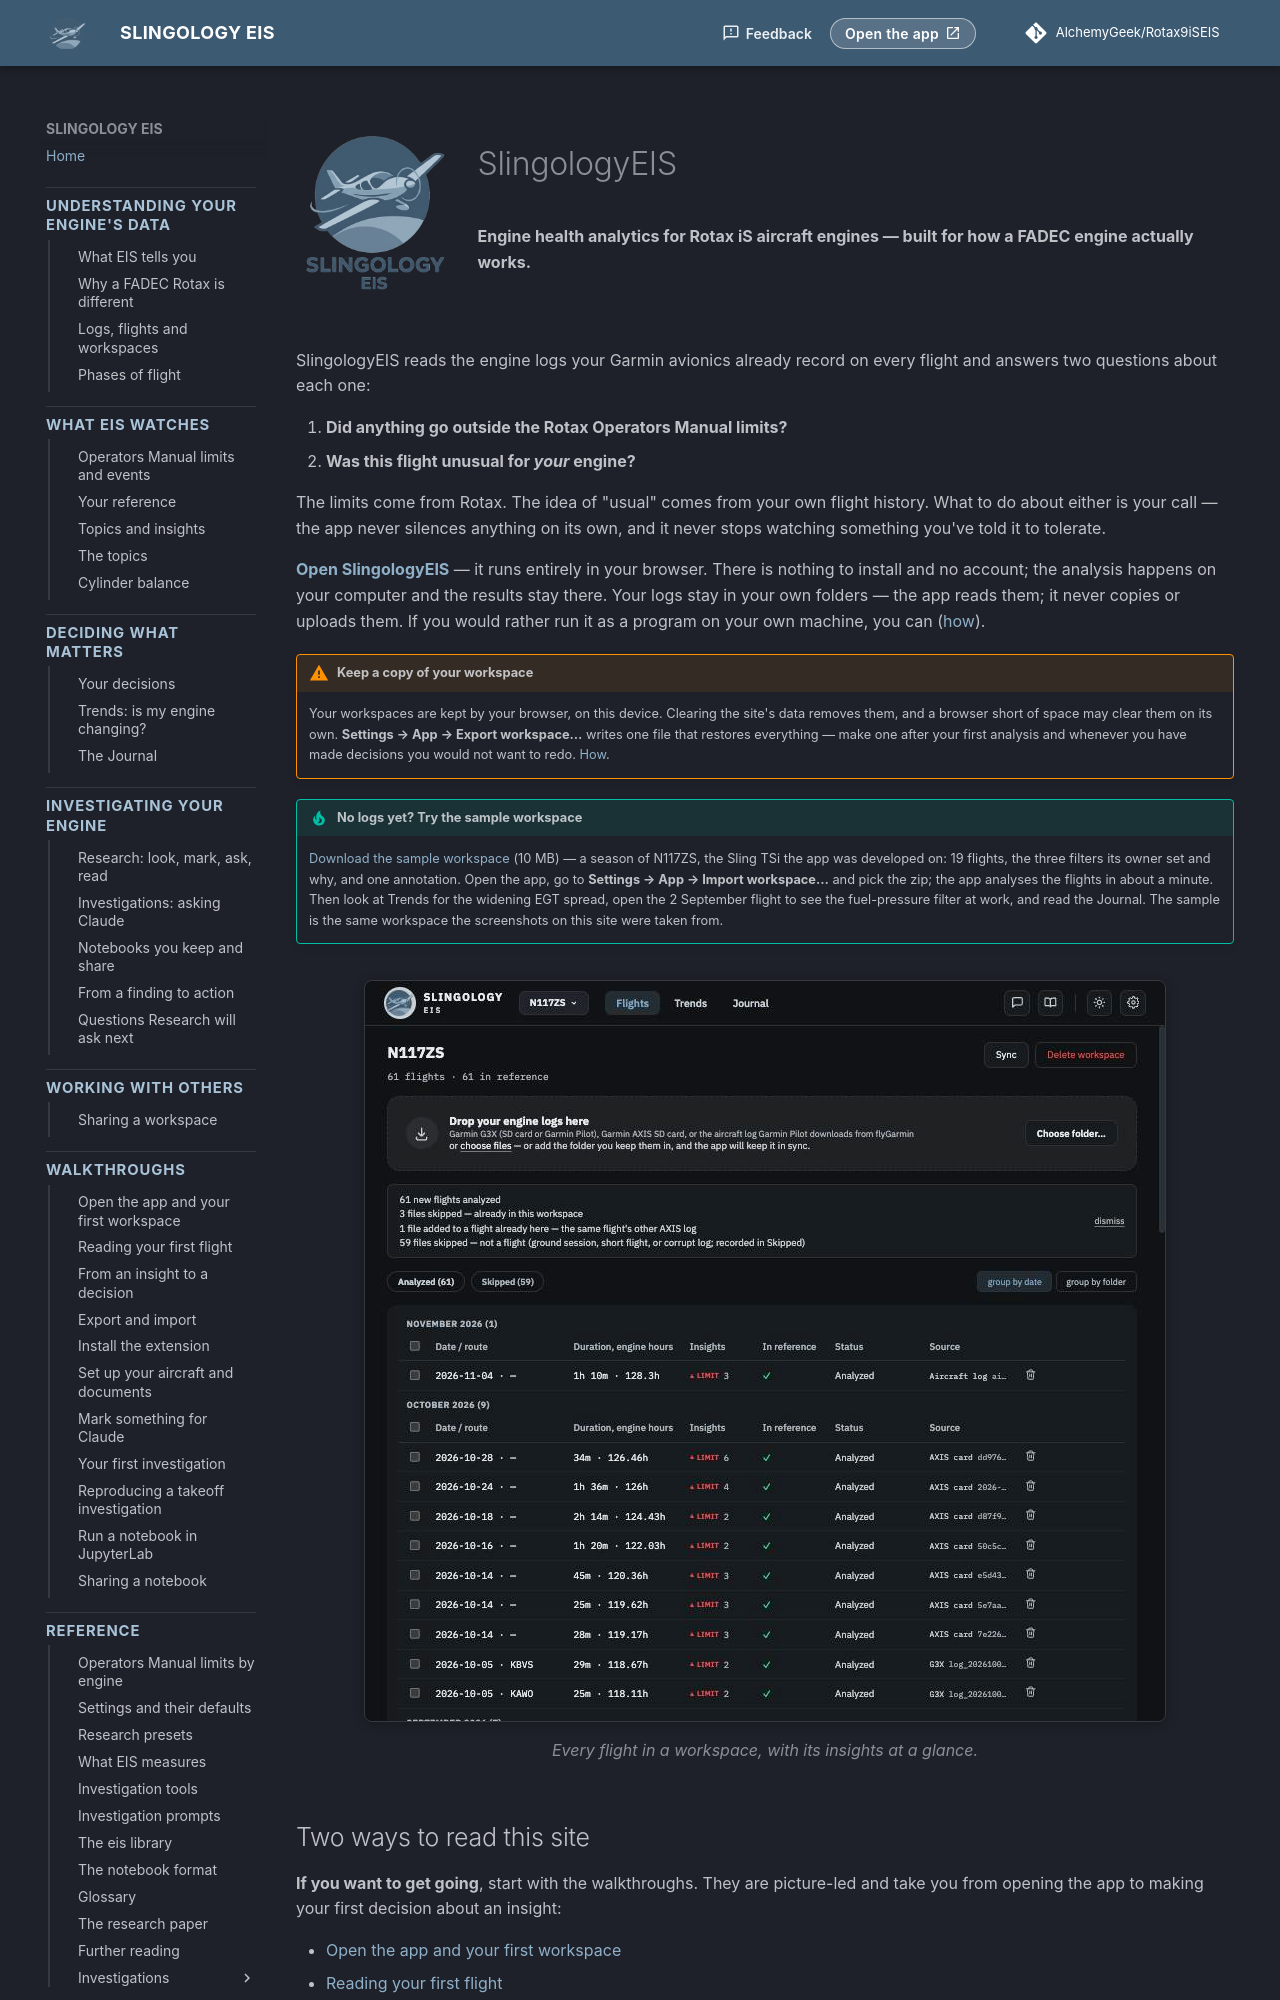

repository: AlchemyGeek/Rotax9iSEIS · page: index.html · generator: mkdocs

---
hide:
  - toc
---

<div class="brand-lockup" markdown>
![SLINGOLOGY EIS](img/slingology-eis-logo.png)
<div markdown>
# SlingologyEIS

**Engine health analytics for Rotax iS aircraft engines — built for how a FADEC engine actually works.**
</div>
</div>

SlingologyEIS reads the engine logs your Garmin avionics already record on every flight and answers two questions about each one:

1. **Did anything go outside the Rotax Operators Manual limits?**
2. **Was this flight unusual for *your* engine?**

The limits come from Rotax. The idea of "usual" comes from your own flight history. What to do about either is your call — the app never silences anything on its own, and it never stops watching something you've told it to tolerate.

**[Open SlingologyEIS](https://alchemygeek.github.io/Rotax9iSEIS/app/)** — it runs entirely in your browser. There is nothing to install and no account; the analysis happens on your computer and the results stay there. Your logs stay in your own folders — the app reads them; it never copies or uploads them. If you would rather run it as a program on your own machine, you can ([how](walkthroughs/first-workspace.md#running-the-app-on-your-own-computer)).

!!! warning "Keep a copy of your workspace"
    Your workspaces are kept by your browser, on this device. Clearing the site's data removes them, and a browser short of space may clear them on its own. **Settings → App → Export workspace…** writes one file that restores everything — make one after your first analysis and whenever you have made decisions you would not want to redo. [How](walkthroughs/export-import.md).

!!! tip "No logs yet? Try the sample workspace"
    [Download the sample workspace](https://github.com/AlchemyGeek/Rotax9iSEIS/releases/download/sample-workspace/SlingologyEIS-sample-N117ZS.zip) (10 MB) — a season of N117ZS, the Sling TSi the app was developed on: 19 flights, the three filters its owner set and why, and one annotation. Open the app, go to **Settings → App → Import workspace…** and pick the zip; the app analyses the flights in about a minute. Then look at Trends for the widening EGT spread, open the 2 September flight to see the fuel-pressure filter at work, and read the Journal. The sample is the same workspace the screenshots on this site were taken from.

<figure class="screenshot" markdown>
![The Flights page with a season of flights analysed](img/flights-overview.png){ .screenshot }
<figcaption>Every flight in a workspace, with its insights at a glance.</figcaption>
</figure>
